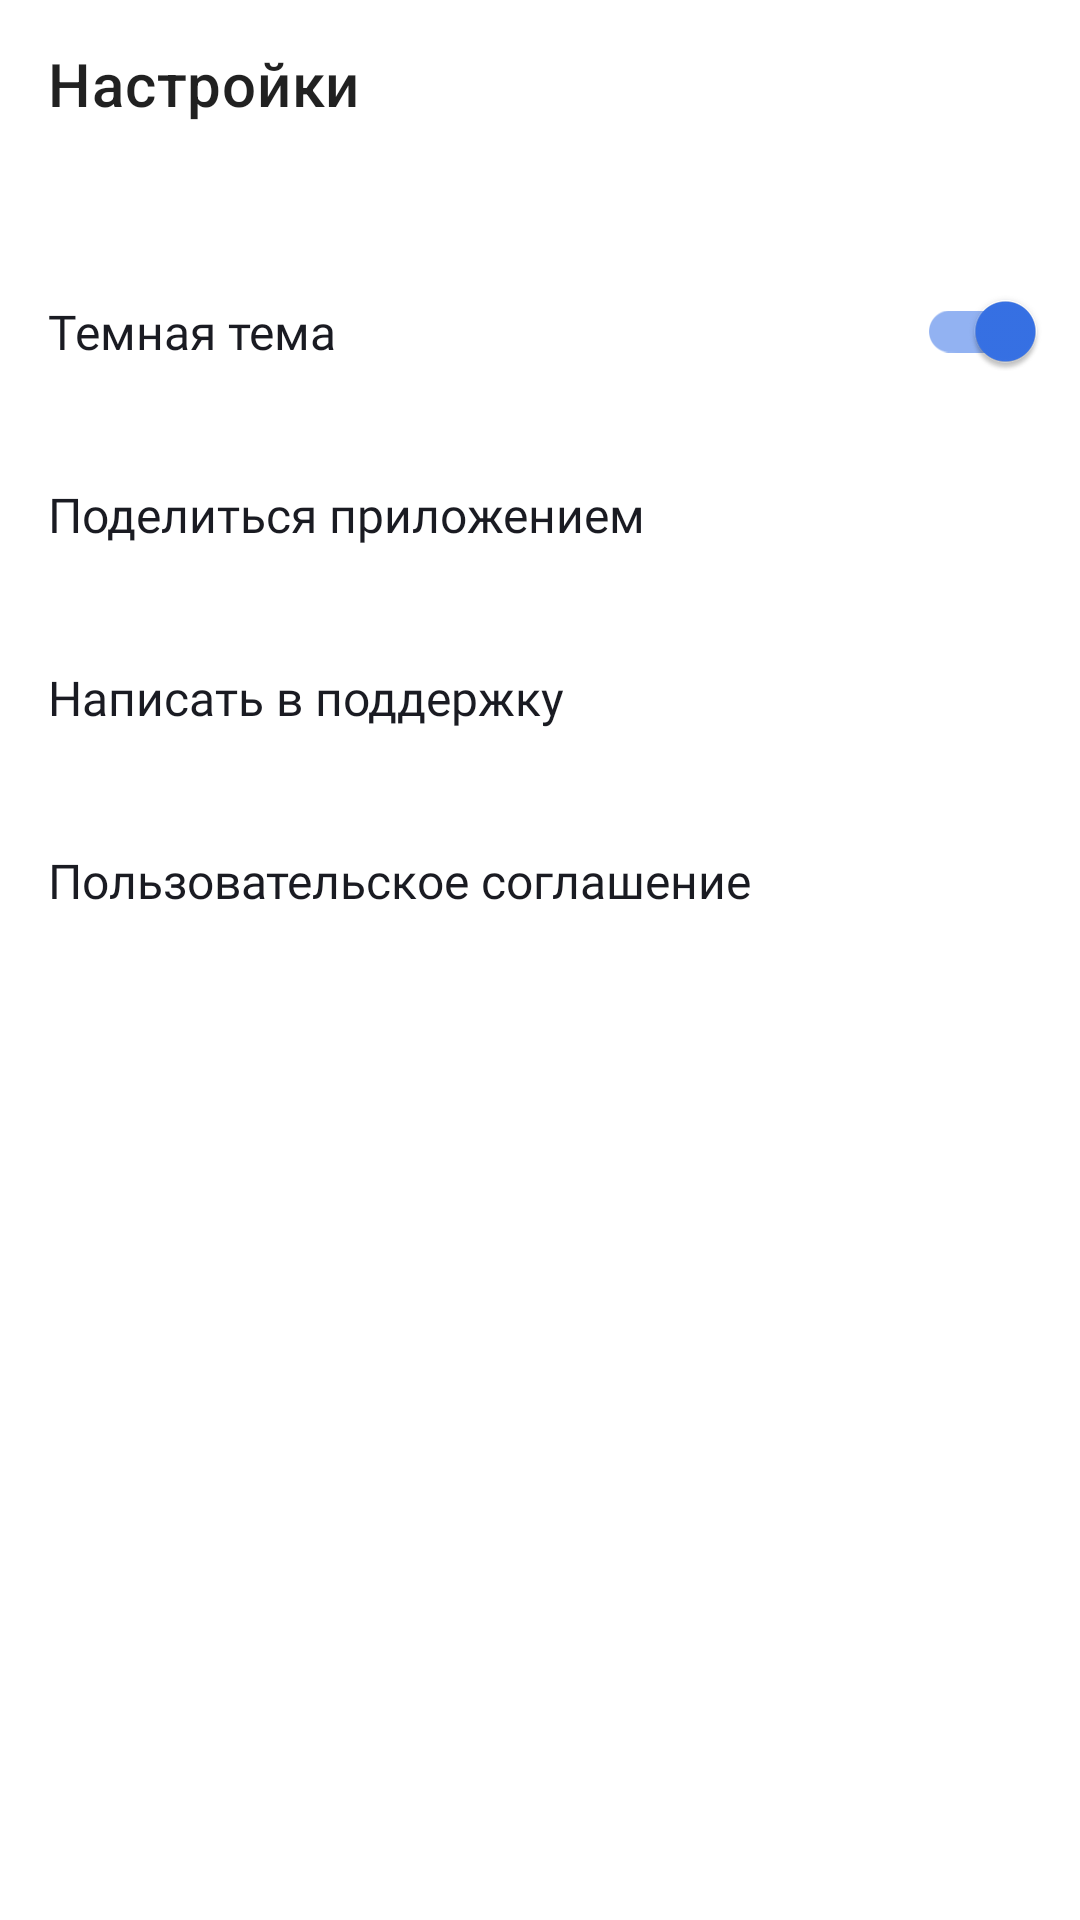

Layout XML and referenced resources for this Android screen:
<!-- AndroidManifest.xml: application theme Base.Theme.PlaylistMaker -->
<!-- res/layout/fragment_settings.xml -->
<?xml version="1.0" encoding="utf-8"?>
<LinearLayout xmlns:android="http://schemas.android.com/apk/res/android"
    xmlns:app="http://schemas.android.com/apk/res-auto"
    xmlns:tools="http://schemas.android.com/tools"
    android:id="@+id/main"
    android:layout_width="match_parent"
    android:layout_height="match_parent"
    android:orientation="vertical"
    android:background="?attr/colorPrimary"
    tools:context="com.practicum.playlistmaker.settings.ui.SettingsFragment">

    <com.google.android.material.appbar.MaterialToolbar
        android:id="@+id/back"
        app:title="@string/settings_label"
        style="@style/ToolbarStyle"/>

    <LinearLayout
        style="@style/SettingsListLinearLayoutStyle"
        android:layout_marginTop="24dp">
        <com.google.android.material.switchmaterial.SwitchMaterial
            android:id="@+id/themeSwitcher"
            style="@style/SettingsSwitchStyle"
            android:layout_width="match_parent"
            android:layout_height="match_parent"
            android:text="@string/settings_theme_label"
            android:textAppearance="@style/TitleTextStyle"
            android:paddingVertical="0dp"
            android:paddingEnd="15dp"
            android:checked="true"
            android:contentDescription="@string/settings_theme_label"/>

    </LinearLayout>


    <LinearLayout
        android:id="@+id/shareBlock"
        style="@style/SettingsListLinearLayoutStyle">
        <TextView
            style="@style/SettingsListTextViewStyle"
            android:text="@string/settings_share_label" />

        <LinearLayout
            style="@style/SettingsIconLayoutStyle">
            <ImageView
                style="@style/SettingsIconStyle"
                android:src="@drawable/ic_share_24"
                android:layout_width="@dimen/settings_icon_size"
                android:layout_height="@dimen/settings_icon_size" />
        </LinearLayout>
    </LinearLayout>

    <LinearLayout
        android:id="@+id/supportBlock"
        style="@style/SettingsListLinearLayoutStyle">
        <TextView
            style="@style/SettingsListTextViewStyle"
            android:text="@string/settings_support_label" />
        <LinearLayout
            style="@style/SettingsIconLayoutStyle">
            <ImageView
                style="@style/SettingsIconStyle"
                android:src="@drawable/ic_support_24"
                android:layout_width="@dimen/settings_icon_size"
                android:layout_height="@dimen/settings_icon_size" />
        </LinearLayout>
    </LinearLayout>

    <LinearLayout
        android:id="@+id/userAgreementBlock"
        style="@style/SettingsListLinearLayoutStyle">
        <TextView
            style="@style/SettingsListTextViewStyle"
            android:text="@string/settings_user_agreement_label" />
        <LinearLayout
            style="@style/SettingsIconLayoutStyle">
            <ImageView
                style="@style/SettingsIconStyle"
                android:src="@drawable/ic_arrow_24"
                android:layout_width="@dimen/settings_icon_size"
                android:layout_height="@dimen/settings_icon_size" />
        </LinearLayout>
    </LinearLayout>
</LinearLayout>
<!-- resources referenced by this layout -->
<resources>
  <dimen name="settings_icon_size">24dp</dimen>
  <string name="settings_label">Настройки</string>
  <string name="settings_share_label">Поделиться приложением</string>
  <string name="settings_support_label">Написать в поддержку</string>
  <string name="settings_theme_label">Темная тема</string>
  <string name="settings_user_agreement_label">Пользовательское соглашение</string>
  <style name="SettingsIconLayoutStyle">
          <item name="android:layout_width">@dimen/settings_icon_size</item>
          <item name="android:layout_height">@dimen/settings_icon_size</item>
          <item name="android:orientation">vertical</item>
          <item name="android:layout_marginStart">8dp</item>
          <item name="android:layout_marginEnd">12dp</item>
          <item name="android:layout_gravity">center_vertical</item>
          <item name="android:gravity">center_horizontal|center_vertical</item>
      </style>
  <style name="SettingsIconStyle">
          <item name="android:tint">?attr/colorPrimaryVariant</item>
      </style>
  <style name="SettingsListLinearLayoutStyle">
          <item name="android:layout_width">match_parent</item>
          <item name="android:layout_height">61dp</item>
          <item name="android:orientation">horizontal</item>
      </style>
  <style name="SettingsListTextViewStyle" parent="Widget.MaterialComponents.TextView">
          <item name="android:layout_width">0dp</item>
          <item name="android:layout_height">wrap_content</item>
          <item name="android:layout_weight">1</item>
          <item name="android:fontFamily">@font/ys_display_regular</item>
          <item name="android:textFontWeight">400</item>
          <item name="android:textSize">@dimen/settings_text_size</item>
          <item name="android:textColor">?attr/colorOnPrimary</item>
          <item name="android:paddingStart">16dp</item>
          <item name="android:layout_gravity">center_vertical</item>
      </style>
  <style name="SettingsSwitchStyle" parent="SettingsListTextViewStyle">
          <item name="android:tint">?attr/colorPrimaryVariant</item>
      </style>
  <style name="TitleTextStyle" parent="Widget.MaterialComponents.TextView">
          <item name="android:layout_width">wrap_content</item>
          <item name="android:layout_height">wrap_content</item>
          <item name="android:fontFamily">@font/ys_display_medium</item>
          <item name="android:textFontWeight">500</item>
          <item name="android:textSize">@dimen/text_size</item>
          <item name="android:textColor">?attr/colorOnPrimary</item>
      </style>
  <style name="ToolbarStyle">
          <item name="android:layout_width">match_parent</item>
          <item name="android:layout_height">56dp</item>
          <item name="android:fontFamily">@font/ys_display_medium</item>
          <item name="android:textColor">?attr/colorOnSecondary</item>
          <item name="android:textFontWeight">500</item>
          <item name="android:textSize">@dimen/text_size_medium</item>
      </style>
  <dimen name="settings_text_size">16sp</dimen>
  <dimen name="text_size">22sp</dimen>
  <dimen name="text_size_medium">22sp</dimen>
  <color name="white">#FFFFFFFF</color>
  <color name="gray">#FFAEAFB4</color>
  <color name="black">#FF1A1B22</color>
  <color name="accent">#FF3772E7</color>
  <color name="light_gray">#E6E8EB</color>
  <color name="medium_gray">#AEAFB4</color>
  <color name="white_opacity_wt">#401A1B22</color>
</resources>
